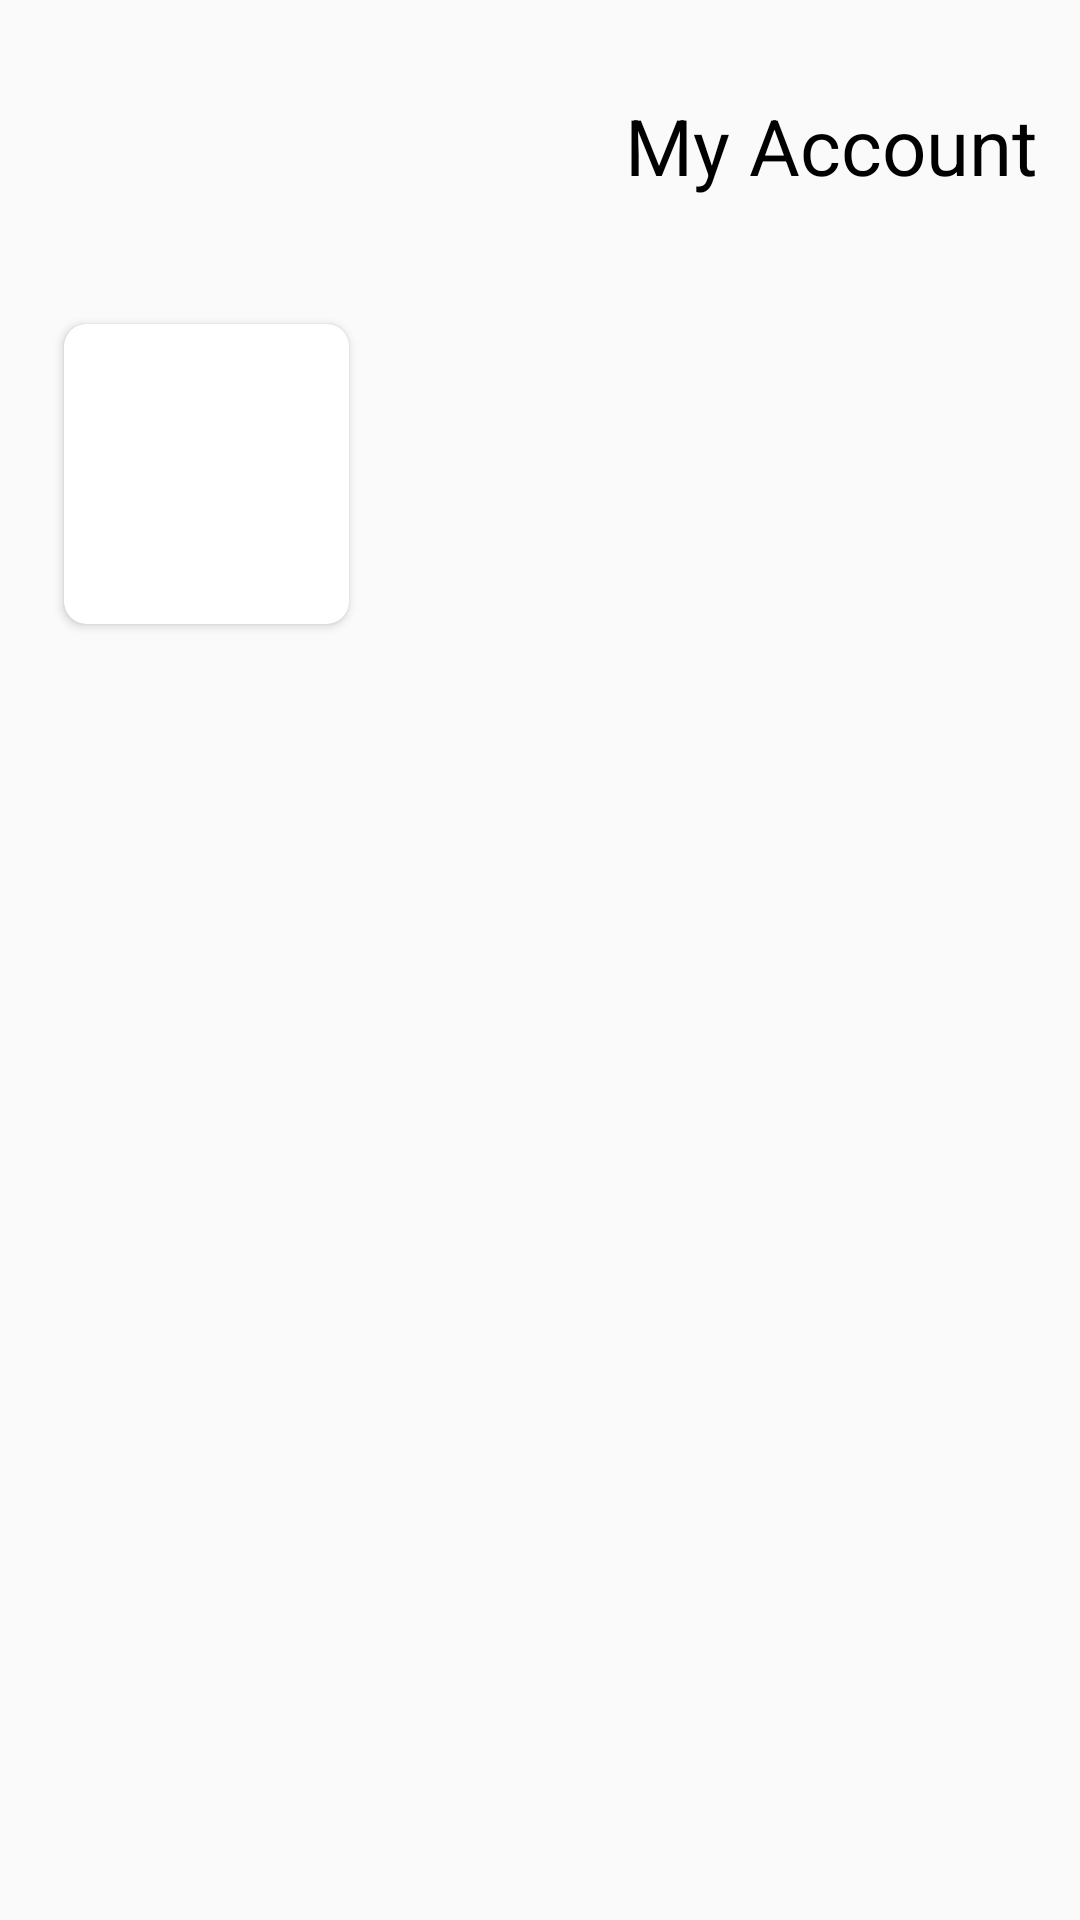

Reconstruct the res/layout file that produces this screen, plus the resources it refers to.
<!-- AndroidManifest.xml: application theme Theme.MC_MarthenT -->
<!-- res/layout/activity_profile.xml -->
<?xml version="1.0" encoding="utf-8"?>
<androidx.constraintlayout.widget.ConstraintLayout xmlns:android="http://schemas.android.com/apk/res/android"
    xmlns:app="http://schemas.android.com/apk/res-auto"
    xmlns:tools="http://schemas.android.com/tools"
    android:id="@+id/main"
    android:layout_width="match_parent"
    android:layout_height="match_parent"
    tools:context=".Profile"
    tools:layout_editor_absoluteX="-26dp"
    tools:layout_editor_absoluteY="0dp">

    <ImageView
        android:id="@+id/back"
        android:layout_width="20dp"
        android:layout_height="20dp"
        android:layout_marginStart="23dp"
        android:layout_marginTop="31dp"
        android:layout_marginEnd="195dp"
        android:layout_marginBottom="90dp"
        app:layout_constraintBottom_toTopOf="@+id/cardView"
        app:layout_constraintEnd_toStartOf="@+id/textView"
        app:layout_constraintStart_toStartOf="parent"
        app:layout_constraintTop_toTopOf="parent"
        app:srcCompat="@drawable/arrow" />


    <TextView
        android:id="@+id/textView"
        android:layout_width="wrap_content"
        android:layout_height="wrap_content"
        android:layout_marginTop="31dp"
        android:layout_marginBottom="95dp"
        android:text="My Account"
        android:textColor="@color/black"
        android:textSize="26sp"
        app:layout_constraintBottom_toTopOf="@+id/linearLayout6"
        app:layout_constraintEnd_toEndOf="parent"
        app:layout_constraintHorizontal_bias="0.937"
        app:layout_constraintStart_toStartOf="parent"
        app:layout_constraintTop_toTopOf="parent"
        app:layout_constraintVertical_bias="0.0" />

    <androidx.cardview.widget.CardView
        android:id="@+id/cardView"
        android:layout_width="95dp"
        android:layout_height="100dp"
        app:cardCornerRadius="7.41dp"
        app:layout_constraintBottom_toBottomOf="parent"
        app:layout_constraintEnd_toEndOf="parent"
        app:layout_constraintHorizontal_bias="0.08"
        app:layout_constraintStart_toStartOf="parent"
        app:layout_constraintTop_toTopOf="parent"
        app:layout_constraintVertical_bias="0.19999999">

        <ImageView
            android:id="@+id/img"
            android:layout_width="match_parent"
            android:layout_height="match_parent"

            android:scaleType="fitXY"
            app:srcCompat="@drawable/user1" />


    </androidx.cardview.widget.CardView>

    <LinearLayout
        android:id="@+id/linearLayout6"
        android:layout_width="270dp"
        android:layout_height="50dp"
        android:layout_marginTop="161dp"
        android:layout_marginEnd="4dp"
        android:layout_marginBottom="596dp"
        android:orientation="vertical"
        app:layout_constraintBottom_toBottomOf="parent"
        app:layout_constraintEnd_toEndOf="parent"
        app:layout_constraintStart_toEndOf="@+id/cardView"
        app:layout_constraintTop_toTopOf="parent">

        <TextView
            android:id="@+id/textView2"
            android:layout_width="match_parent"
            android:layout_height="wrap_content"
            android:paddingLeft="15dp"
            android:text="Marthen Tenouye"
            android:textSize="25dp" />

        <TextView
            android:id="@+id/textView5"
            android:layout_width="match_parent"
            android:layout_height="wrap_content"
            android:paddingLeft="15dp"

            android:text="marthen@gmail.com" />
    </LinearLayout>

    <Button
        android:id="@+id/send"
        android:layout_width="303dp"
        android:layout_height="60dp"
        android:layout_marginStart="45dp"
        android:layout_marginTop="389dp"
        android:layout_marginEnd="45dp"
        android:layout_marginBottom="116dp"
        android:background="@drawable/btn"
        android:backgroundTint="#F11F0F"
        android:text="Keluar"
        android:textColor="@color/white"
        android:textSize="16sp"
        app:layout_constraintBottom_toBottomOf="parent"
        app:layout_constraintEnd_toEndOf="parent"
        app:layout_constraintStart_toStartOf="parent"
        app:layout_constraintTop_toBottomOf="@+id/cardView" />

</androidx.constraintlayout.widget.ConstraintLayout>
<!-- resources referenced by this layout -->
<resources>
  <color name="black">#FF000000</color>
  <color name="white">#FFFFFFFF</color>
  <!-- drawable btn (drawable) -->
  <?xml version="1.0" encoding="utf-8"?>
  <shape android:shape="rectangle"  xmlns:android="http://schemas.android.com/apk/res/android">
  <solid android:color="@color/white" />
      <corners android:radius="14dp" />
  </shape>
  <style name="Theme.MC_MarthenT" parent="Base.Theme.MC_MarthenT" />
  <style name="Base.Theme.MC_MarthenT" parent="Theme.AppCompat.Light.NoActionBar">
          
          
      </style>
</resources>
